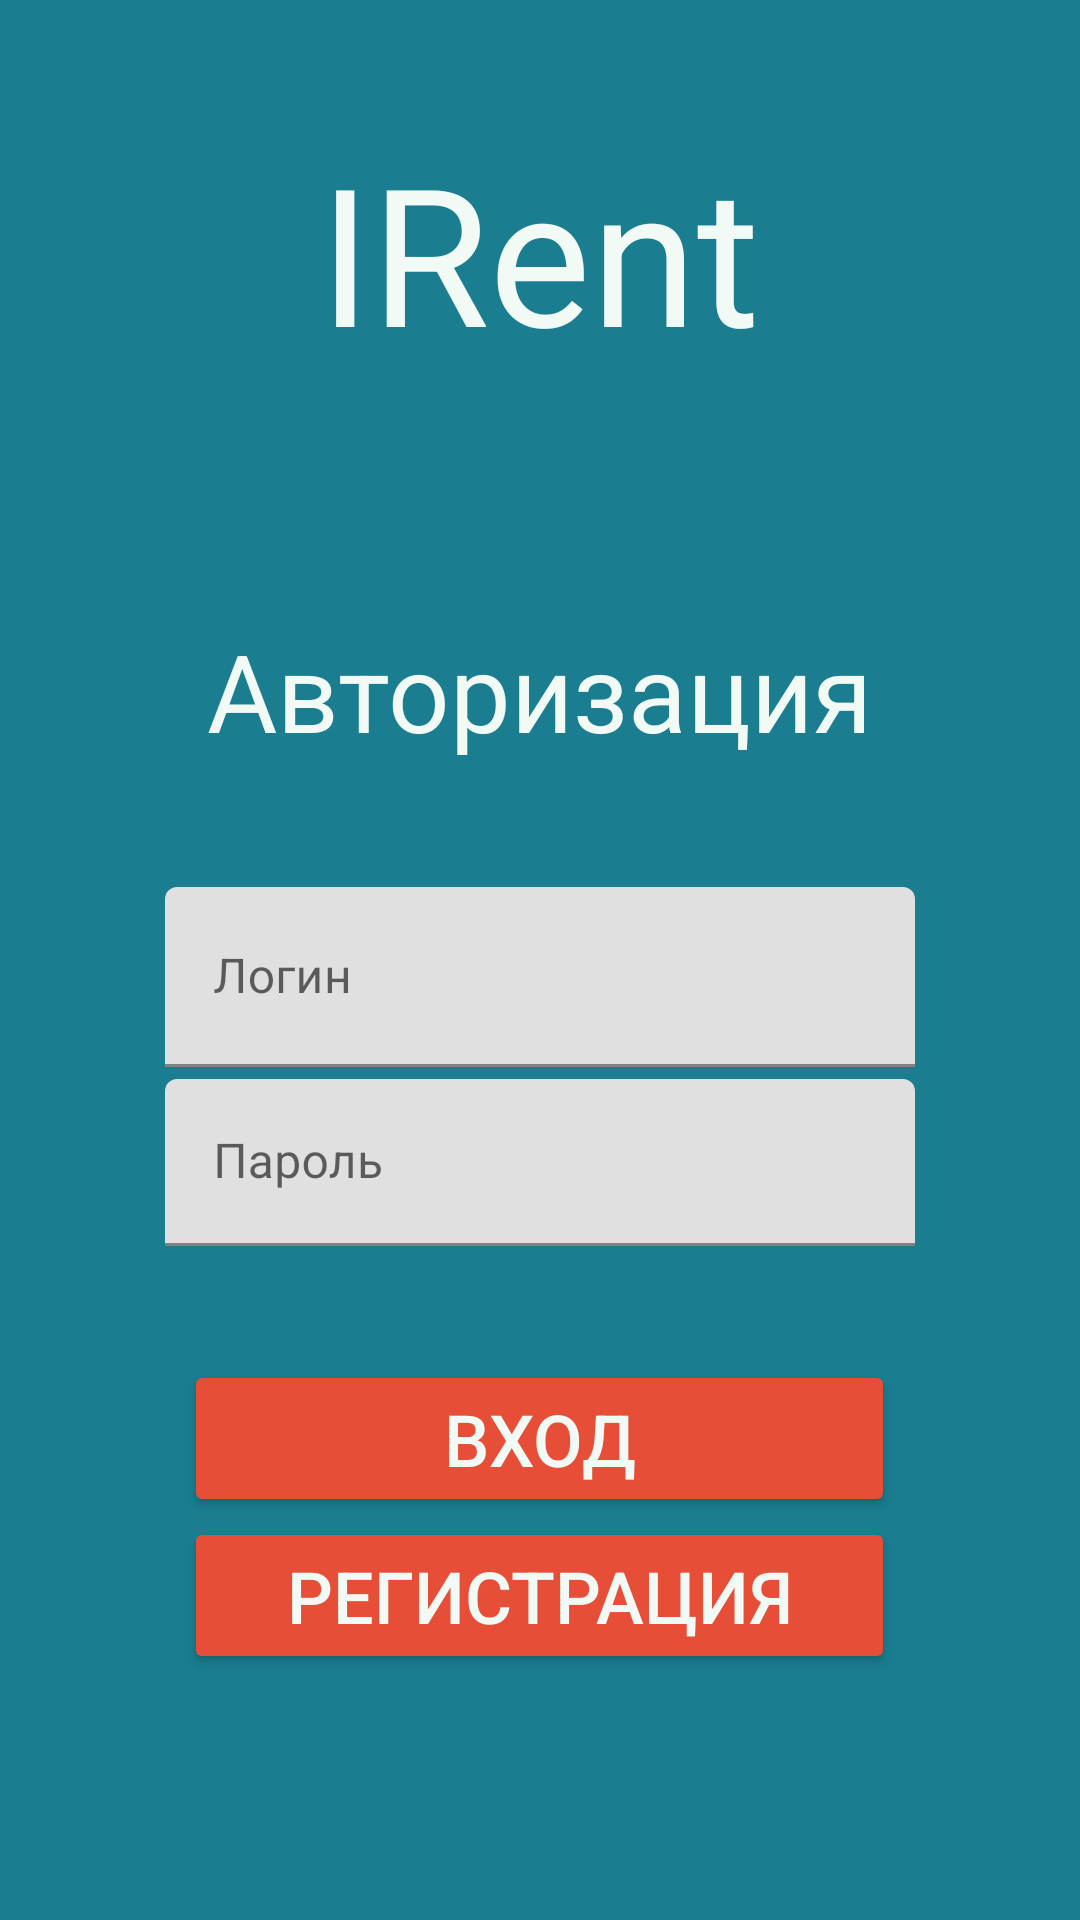

Write the Android layout XML for this screen, with the resource values it uses.
<!-- AndroidManifest.xml: application theme Theme.Sctmobileapplication -->
<!-- res/layout/activity_auth.xml -->
<?xml version="1.0" encoding="utf-8"?>
<androidx.constraintlayout.widget.ConstraintLayout xmlns:android="http://schemas.android.com/apk/res/android"
    xmlns:tools="http://schemas.android.com/tools"
    tools:context=".AuthActivity"
    android:layout_width="match_parent"
    android:layout_height="match_parent"
    android:background="@color/background_color">

    <RelativeLayout
        android:layout_width="match_parent"
        android:layout_height="match_parent"
        android:clickable="false"
        tools:layout_editor_absoluteX="-59dp"
        tools:layout_editor_absoluteY="278dp">

        <TextView
            android:id="@+id/textView"
            android:layout_width="wrap_content"
            android:layout_height="wrap_content"
            android:layout_centerHorizontal="true"
            android:layout_marginTop="20pt"
            android:background="#00FFFFFF"
            android:text="@string/ApplicationName"
            android:textColor="@color/text_color"
            android:textSize="64sp"
            tools:ignore="MissingConstraints" />

        <LinearLayout
            android:layout_width="wrap_content"
            android:layout_height="wrap_content"
            android:layout_centerHorizontal="true"
            android:layout_marginTop="100pt"
            android:orientation="vertical">

            <TextView
                android:id="@+id/textView2"
                android:layout_width="wrap_content"
                android:layout_height="wrap_content"
                android:layout_gravity="center"
                android:background="#00FFFFFF"
                android:text="@string/login"
                android:textColor="@color/text_color"
                android:textSize="36sp"
                tools:ignore="MissingConstraints" />

            <com.google.android.material.textfield.TextInputLayout
                android:id="@+id/auth_input_login"
                android:layout_width="250dp"
                android:layout_height="60dp"
                android:layout_gravity="center"
                android:layout_marginTop="20pt"
                tools:ignore="MissingConstraints">

                <com.google.android.material.textfield.TextInputEditText
                    android:layout_width="match_parent"
                    android:layout_height="match_parent"
                    android:hint="@string/auth_input_login"
                    android:inputType="textWebEmailAddress" />
            </com.google.android.material.textfield.TextInputLayout>

            <com.google.android.material.textfield.TextInputLayout
                android:id="@+id/auth_input_password"
                android:layout_width="250dp"
                android:layout_height="60dp"
                android:layout_gravity="center"
                android:layout_marginTop="2pt"
                tools:ignore="MissingConstraints">

                <com.google.android.material.textfield.TextInputEditText
                    android:layout_width="match_parent"
                    android:layout_height="wrap_content"
                    android:hint="@string/auth_input_password"
                    android:inputType="textPassword" />
            </com.google.android.material.textfield.TextInputLayout>
        </LinearLayout>

        <LinearLayout
            android:layout_width="wrap_content"
            android:layout_height="wrap_content"
            android:layout_centerHorizontal="true"
            android:layout_marginTop="220pt"
            android:orientation="vertical">

            <Button
                android:id="@+id/auth_entry_button"
                android:layout_width="115pt"
                android:layout_height="wrap_content"
                android:layout_gravity="center"
                android:layout_marginTop="0pt"
                android:backgroundTint="@color/background_button_color"
                android:text="@string/auth_entry_button"
                android:textColor="@color/text_button_color"
                android:textSize="24sp"
                tools:ignore="MissingConstraints" />

            <Button
                android:id="@+id/auth_reg_button"
                android:layout_width="115pt"
                android:layout_height="wrap_content"
                android:layout_gravity="center"
                android:layout_marginTop="0pt"
                android:backgroundTint="@color/background_button_color"
                android:text="@string/auth_reg_button"
                android:textColor="@color/text_button_color"
                android:textSize="24sp"
                tools:ignore="MissingConstraints" />
        </LinearLayout>
    </RelativeLayout>

</androidx.constraintlayout.widget.ConstraintLayout>
<!-- resources referenced by this layout -->
<resources>
  <color name="background_button_color">#e74e38</color>
  <color name="background_color">#1a7e90</color>
  <color name="text_button_color">#f1faf4</color>
  <color name="text_color">#f1faf4</color>
  <string name="ApplicationName">IRent</string>
  <string name="auth_entry_button">Вход</string>
  <string name="auth_input_login">Логин</string>
  <string name="auth_input_password">Пароль</string>
  <string name="auth_reg_button">Регистрация</string>
  <string name="login">Авторизация</string>
  <style name="Theme.Sctmobileapplication" parent="Theme.MaterialComponents.DayNight.DarkActionBar">
          
          <item name="colorPrimary">#006200EE</item>
          <item name="colorPrimaryVariant">#003700B3</item>
          <item name="colorOnPrimary">@color/white</item>
          
          <item name="colorSecondary">@color/teal_200</item>
          <item name="colorSecondaryVariant">@color/teal_700</item>
          <item name="colorOnSecondary">@color/black</item>
          
          <item name="android:statusBarColor">?attr/colorPrimaryVariant</item>
          
      </style>
  <color name="white">#FFFFFFFF</color>
  <color name="teal_200">#FF03DAC5</color>
  <color name="teal_700">#FF018786</color>
  <color name="black">#FF000000</color>
</resources>
